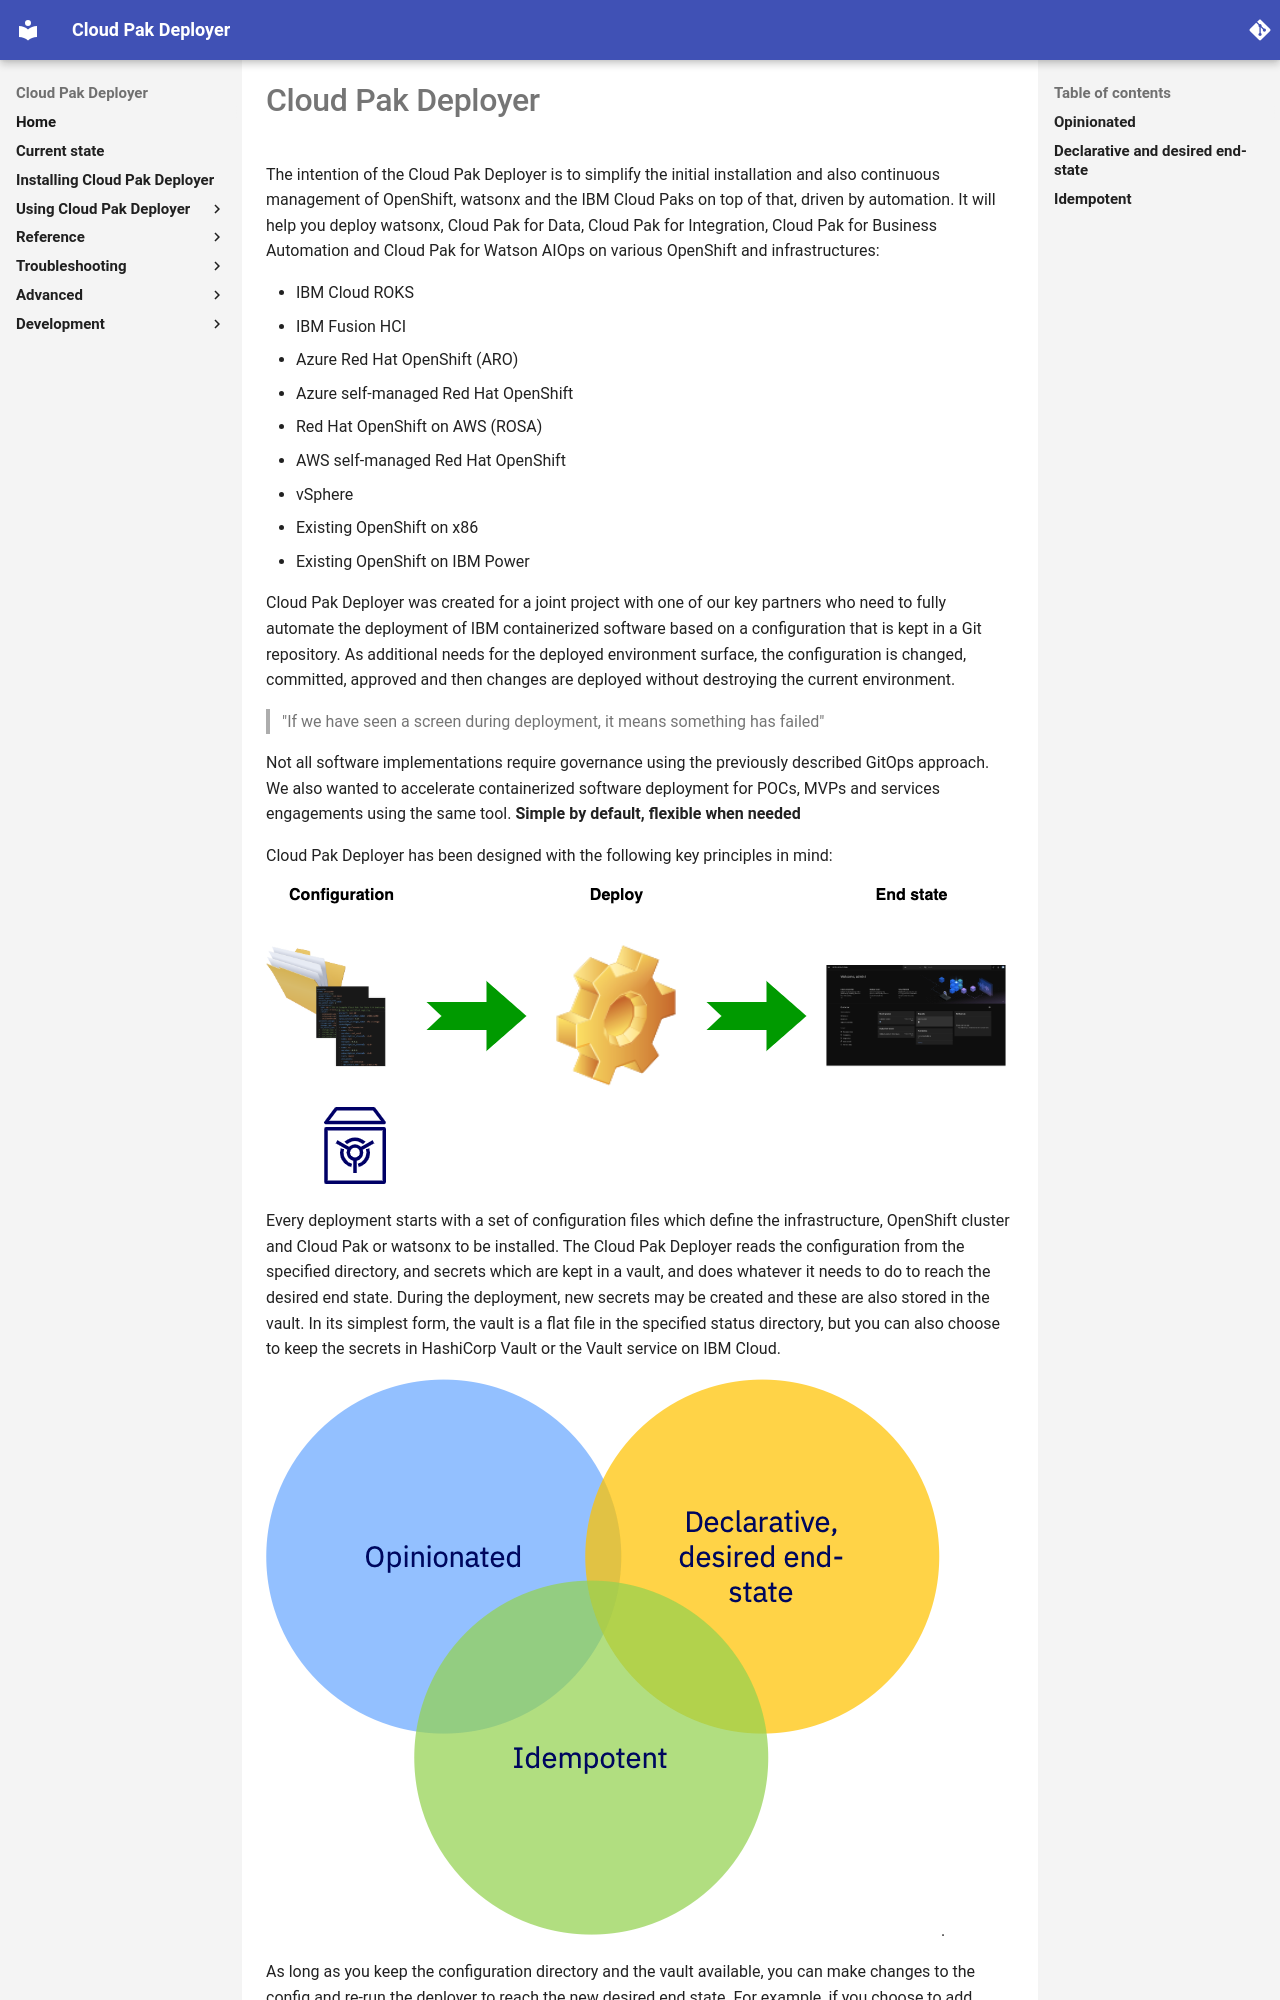

repository: IBM/cloud-pak-deployer · page: index.html · generator: mkdocs

# Cloud Pak Deployer

The intention of the Cloud Pak Deployer is to simplify the initial installation and also continuous management of OpenShift and the Cloud Paks on top of that, driven by automation. It will help you deploy (currently) Cloud Pak for Data on various Red Hat OpenShift and infrastructures such as IBM Cloud ROKS, Azure Red Hat OpenShift (ARO), Red Hat OpenShift on AWS (ROSA), VMWare vSphere and also on existing Red Hat OpenShift environments.

The Cloud Pak Deployer was created for a joint project with one of our key partners who need to fully automate the deployment of Cloud Pak for Data on IBM Cloud based on a configuration that is kept in a Git repository, and make changes to it via configuration changes, i.e. GitOps.

A couple of notes from the authors:
* If you find this repository useful, please **"Star"** it on GitHub to advertise it to a wider community
* If you have questions or problems, please open an issue in the GitHub repository
* Even better, if you find a defect and can resolve it, please fork the repository, fix it and send a pull request
